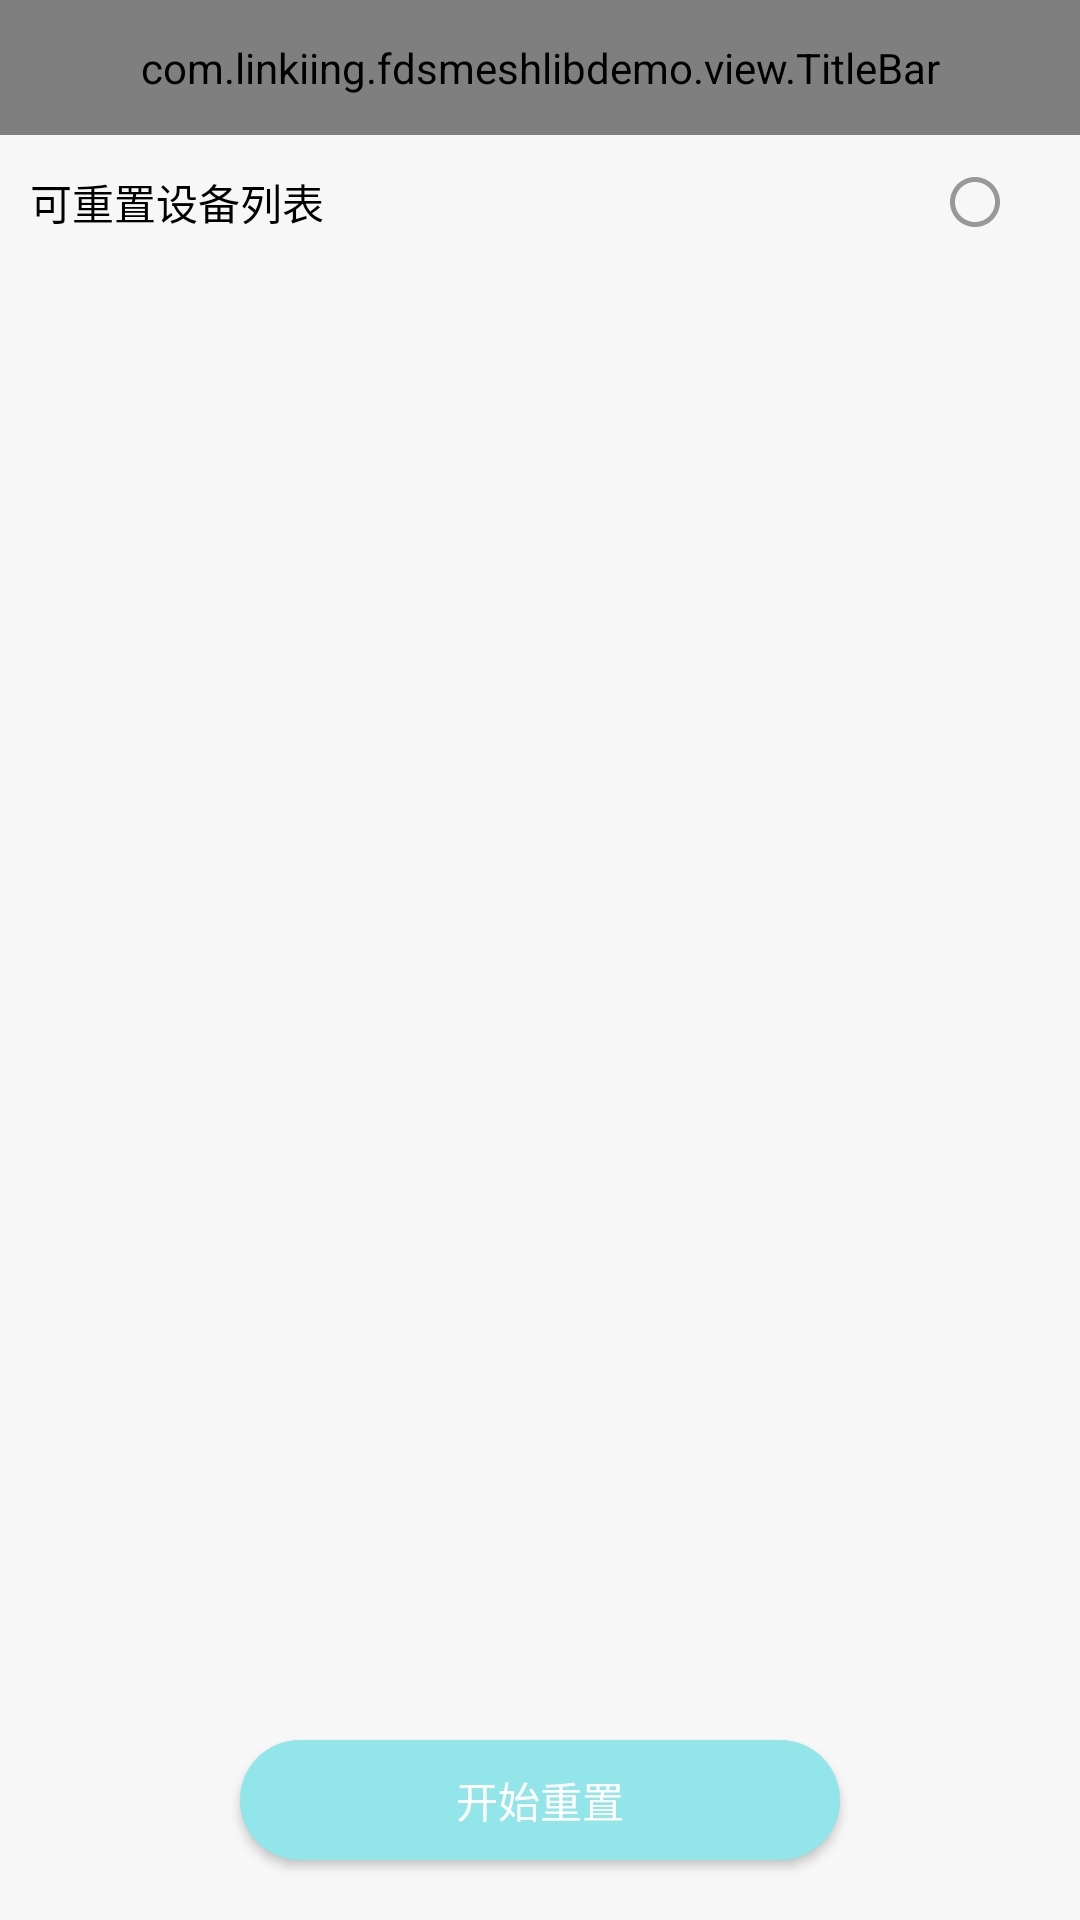

Here is an Android app screen rendered from its layout file. Give the layout XML and the strings, colors and styles it references.
<!-- AndroidManifest.xml: application theme Theme.FDSMeshLibDemo -->
<!-- res/layout/activity_reset.xml -->
<?xml version="1.0" encoding="utf-8"?>
<LinearLayout xmlns:android="http://schemas.android.com/apk/res/android"
    android:layout_width="match_parent"
    android:layout_height="match_parent"
    android:orientation="vertical"
    xmlns:app="http://schemas.android.com/apk/res-auto">

    <com.linkiing.fdsmeshlibdemo.view.TitleBar
        android:id="@+id/titleBar"
        android:layout_width="match_parent"
        android:layout_height="45dp"
        app:titleBar_titleText="搜索设备"/>

    <LinearLayout
        android:layout_width="match_parent"
        android:layout_height="45dp"
        android:orientation="horizontal"
        android:paddingStart="10dp"
        android:paddingEnd="10dp"
        android:gravity="center_vertical">

        <TextView
            android:id="@+id/tv_dev_network_equipment"
            android:layout_width="wrap_content"
            android:layout_height="wrap_content"
            android:textSize="14sp"
            android:textColor="@color/black"
            android:text="@string/text_reset_dev_list"/>

        <ProgressBar
            android:id="@+id/progressBar"
            style="@style/CustomProgressStyle_min"
            android:layout_width="wrap_content"
            android:layout_height="wrap_content"
            android:layout_marginStart="15dp"
            android:visibility="gone"/>

        <View
            android:layout_width="0dp"
            android:layout_weight="1"
            android:layout_height="1dp"/>

        <ImageView
            android:id="@+id/iv_check"
            android:layout_width="20dp"
            android:layout_height="20dp"
            android:layout_marginEnd="15dp"
            android:background="@drawable/checked_image_off" />
    </LinearLayout>

    <androidx.recyclerview.widget.RecyclerView
        android:id="@+id/recyclerView_devices"
        android:layout_width="match_parent"
        android:layout_height="0dp"
        android:layout_weight="1"
        android:padding="10dp"/>

    <Button
        android:id="@+id/bt_reset_device"
        android:layout_width="200dp"
        android:layout_height="40dp"
        android:layout_marginBottom="20dp"
        android:layout_marginTop="20dp"
        android:background="@drawable/blue_round_bg"
        android:layout_gravity="center_horizontal"
        android:textSize="14sp"
        android:textColor="@color/white"
        android:text="@string/text_reset_start"/>
</LinearLayout>
<!-- resources referenced by this layout -->
<resources>
  <color name="black">#000000</color>
  <color name="white">#FFFFFF</color>
  <!-- drawable blue_round_bg (drawable) -->
  <?xml version="1.0" encoding="utf-8"?>
  <shape xmlns:android="http://schemas.android.com/apk/res/android"
      android:shape="rectangle">
      <size android:height="400dp" />
      <solid android:color="@color/color_92e5e9" />
      <corners android:radius="200dp" />
  </shape>
  <!-- drawable checked_image_off (drawable) -->
  <vector xmlns:android="http://schemas.android.com/apk/res/android"
      android:width="24dp"
      android:height="24dp"
      android:tint="#989898"
      android:viewportWidth="24"
      android:viewportHeight="24">
      <path
          android:fillColor="@android:color/white"
          android:pathData="M12,2C6.48,2 2,6.48 2,12s4.48,10 10,10 10,-4.48 10,-10S17.52,2 12,2zM12,20c-4.42,0 -8,-3.58 -8,-8s3.58,-8 8,-8 8,3.58 8,8 -3.58,8 -8,8z" />
  </vector>
  <string name="text_reset_dev_list">可重置设备列表</string>
  <string name="text_reset_start">开始重置</string>
  <style name="CustomProgressStyle_min" parent="@android:style/Widget.DeviceDefault.ProgressBar.Large">
          <item name="android:minWidth">20dp</item>
          <item name="android:maxWidth">20dp</item>
          <item name="android:minHeight">20dp</item>
          <item name="android:maxHeight">20dp</item>
      </style>
  <style name="Theme.FDSMeshLibDemo" parent="Theme.AppCompat.Light.NoActionBar">
          
          <item name="colorAccent">@color/color_92e5e9</item>
          
          <item name="colorPrimaryDark">@color/white</item>
          
          <item name="android:navigationBarColor">@color/bg</item>
          
          <item name="android:windowBackground">@color/bg</item>
          
          <item name="colorPrimary">@color/color_92e5e9</item>
          <item name="colorPrimaryVariant">@color/color_92e5e9</item>
          <item name="colorOnPrimary">@color/color_92e5e9</item>
          <item name="backgroundColor">@color/color_92e5e9</item>
      </style>
  <color name="color_92e5e9">#92e5e9</color>
  <color name="bg">#F7F7F7</color>
</resources>
